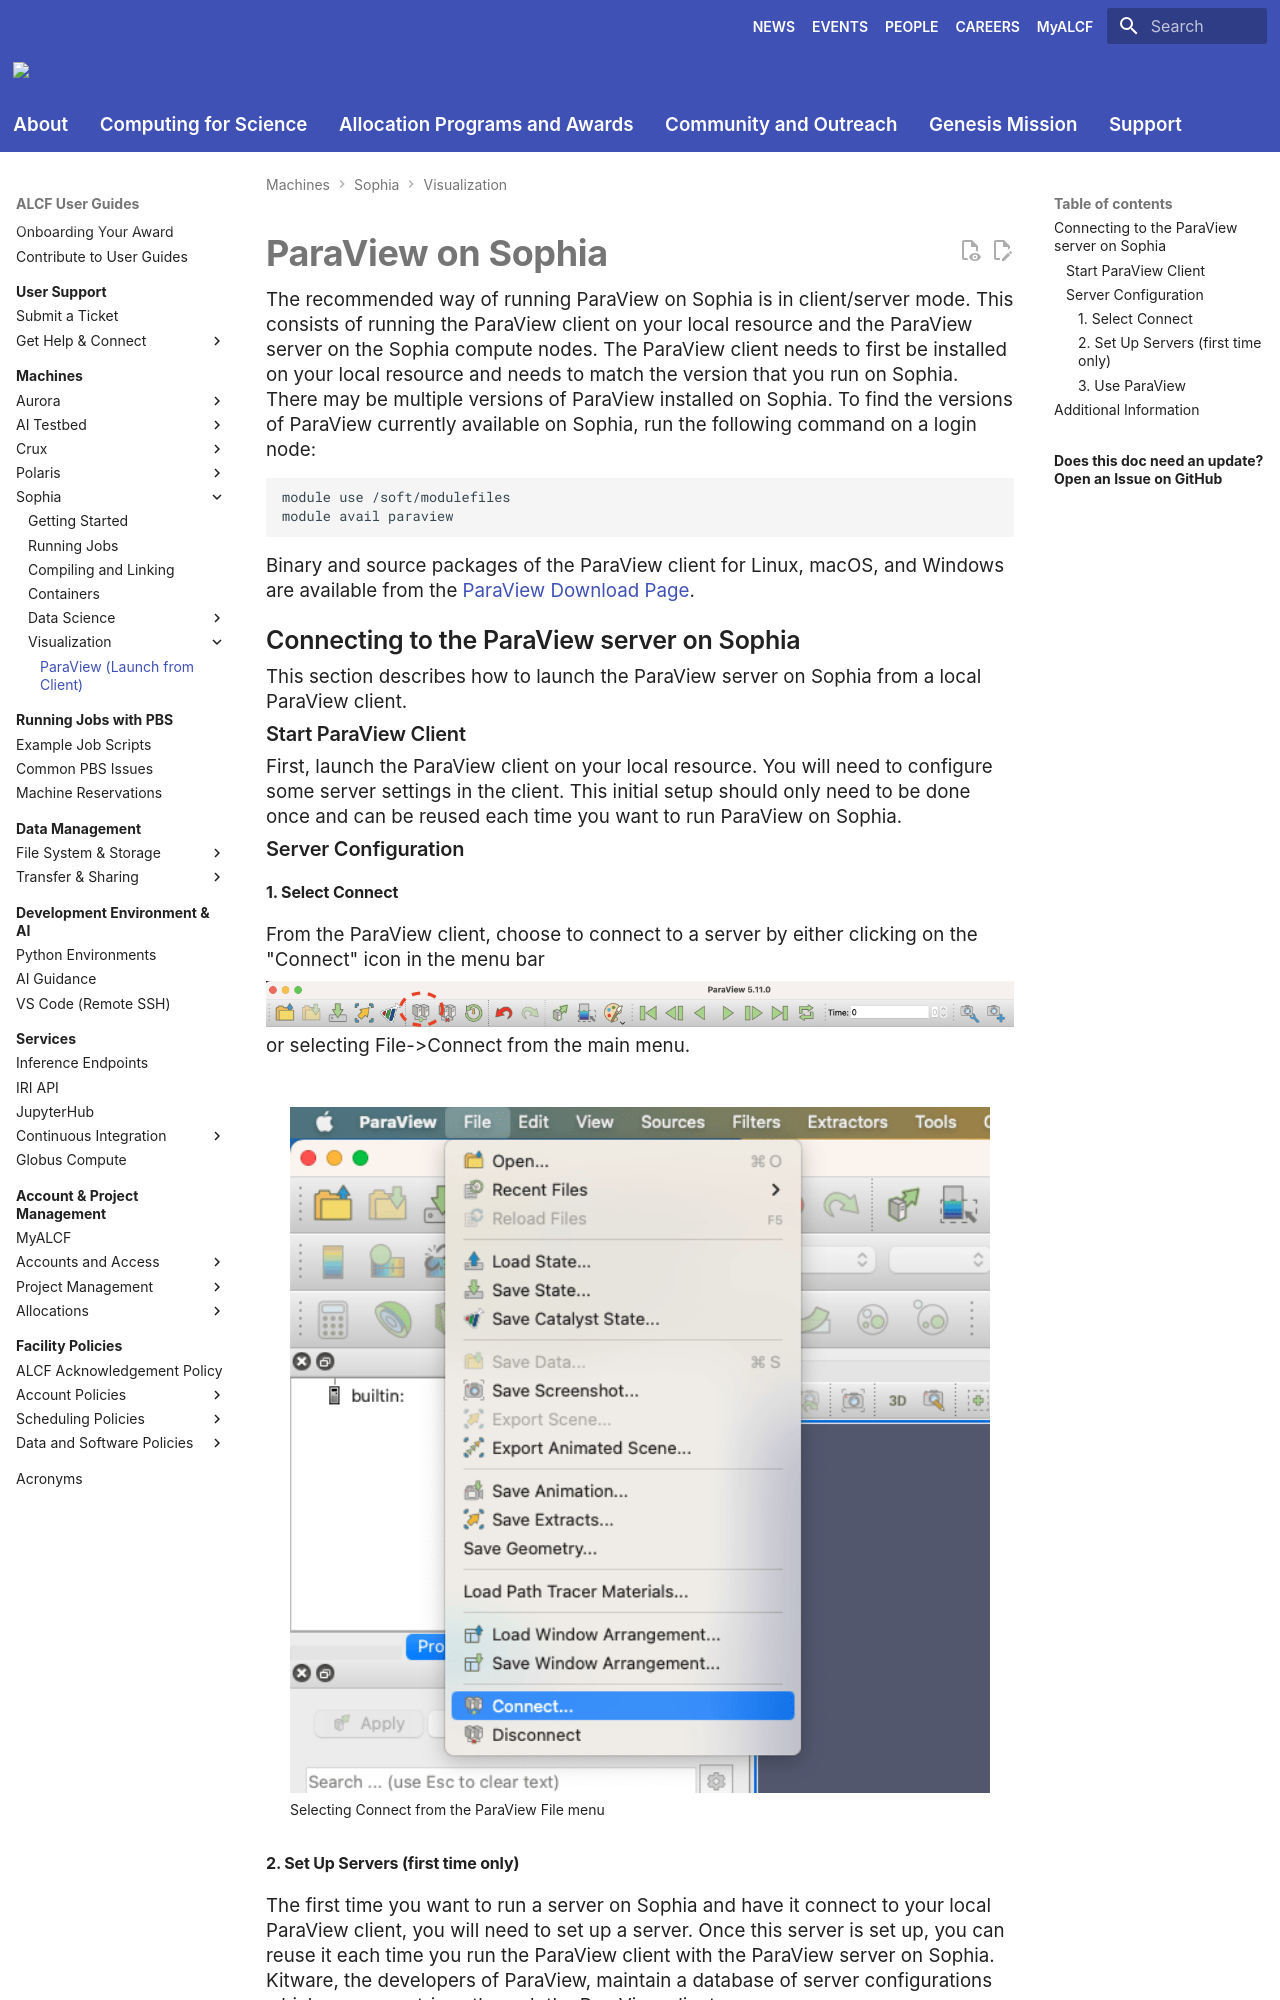

repository: argonne-lcf/user-guides · page: sophia/visualization/paraview/index.html · generator: mkdocs

# ParaView on Sophia

The recommended way of running ParaView on Sophia is in client/server mode. This consists of running the ParaView client on your local resource and the ParaView server on the Sophia compute nodes. The ParaView client needs to first be installed on your local resource and needs to match the version that you run on Sophia.

There may be multiple versions of ParaView installed on Sophia. To find the versions of ParaView currently available on Sophia, run the following command on a login node: 
```bash
module use /soft/modulefiles
module avail paraview
```

Binary and source packages of the ParaView client for Linux, macOS, and Windows are available from the [ParaView Download Page](https://www.paraview.org/download/).

## Connecting to the ParaView server on Sophia

This section describes how to launch the ParaView server on Sophia from a local ParaView client.

### Start ParaView Client

First, launch the ParaView client on your local resource. You will need to configure some server settings in the client. This initial setup should only need to be done once and can be reused each time you want to run ParaView on Sophia.

### Server Configuration

#### 1. Select Connect

From the ParaView client, choose to connect to a server by either clicking on the "Connect" icon in the menu bar

![Connect icon](images/connect-icon.png)

or selecting File->Connect from the main menu.

![Select connect](images/ParaviewConnectMenu.png){ width="700" }
/// caption
Selecting Connect from the ParaView File menu
///
